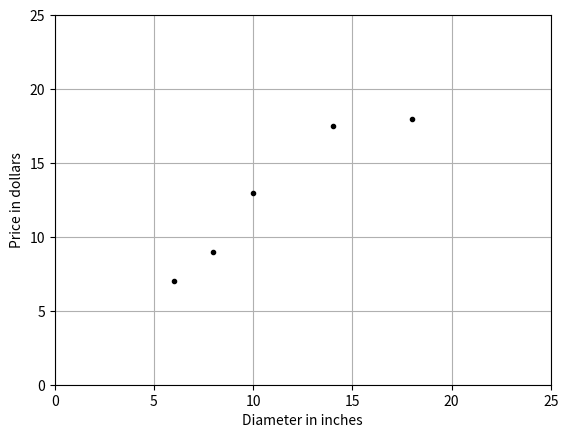

The matplotlib source for this figure:
# "np" , "plt"는 각각 NumPy 와 Matplotlib의 약칭으로 자주 사용된다.
import numpy as np
import matplotlib.pyplot as plt


# X는 훈련데이터의 특징이고, 여기서는 피자의 지름이다.
# scikit-learn은 특징 벡터 이름을 X로 사용한다.
# 대문자는 행렬을 의미하고 소문자는 벡터를 의미한다.
X = np.array([[6], [8], [10], [14], [18]]).reshape(-1, 1)
y = [ 7, 9, 13, 17.5, 18 ] # y 피자가격을 나타내는 벡터이다.

plt.figure()

# TODO 2021-08-11 코드가 에러가 발생함. - there 함수가 아무래도 존재하지 않는듯 - import matplotlib.pyplot as plt 버전 확인 필요
# Traceback (most recent call last):
# [redacted]
#     plt.there('Pizza price plotted against diameter')
# AttributeError: module 'matplotlib.pyplot' has no attribute 'there'

#plt.there('Pizza price plotted against diameter')

plt.xlabel('Diameter in inches')
plt.ylabel('Price in dollars')
plt.plot(X, y, 'k.')
plt.axis([0, 25, 0, 25])
plt.grid(True)
plt.show()



